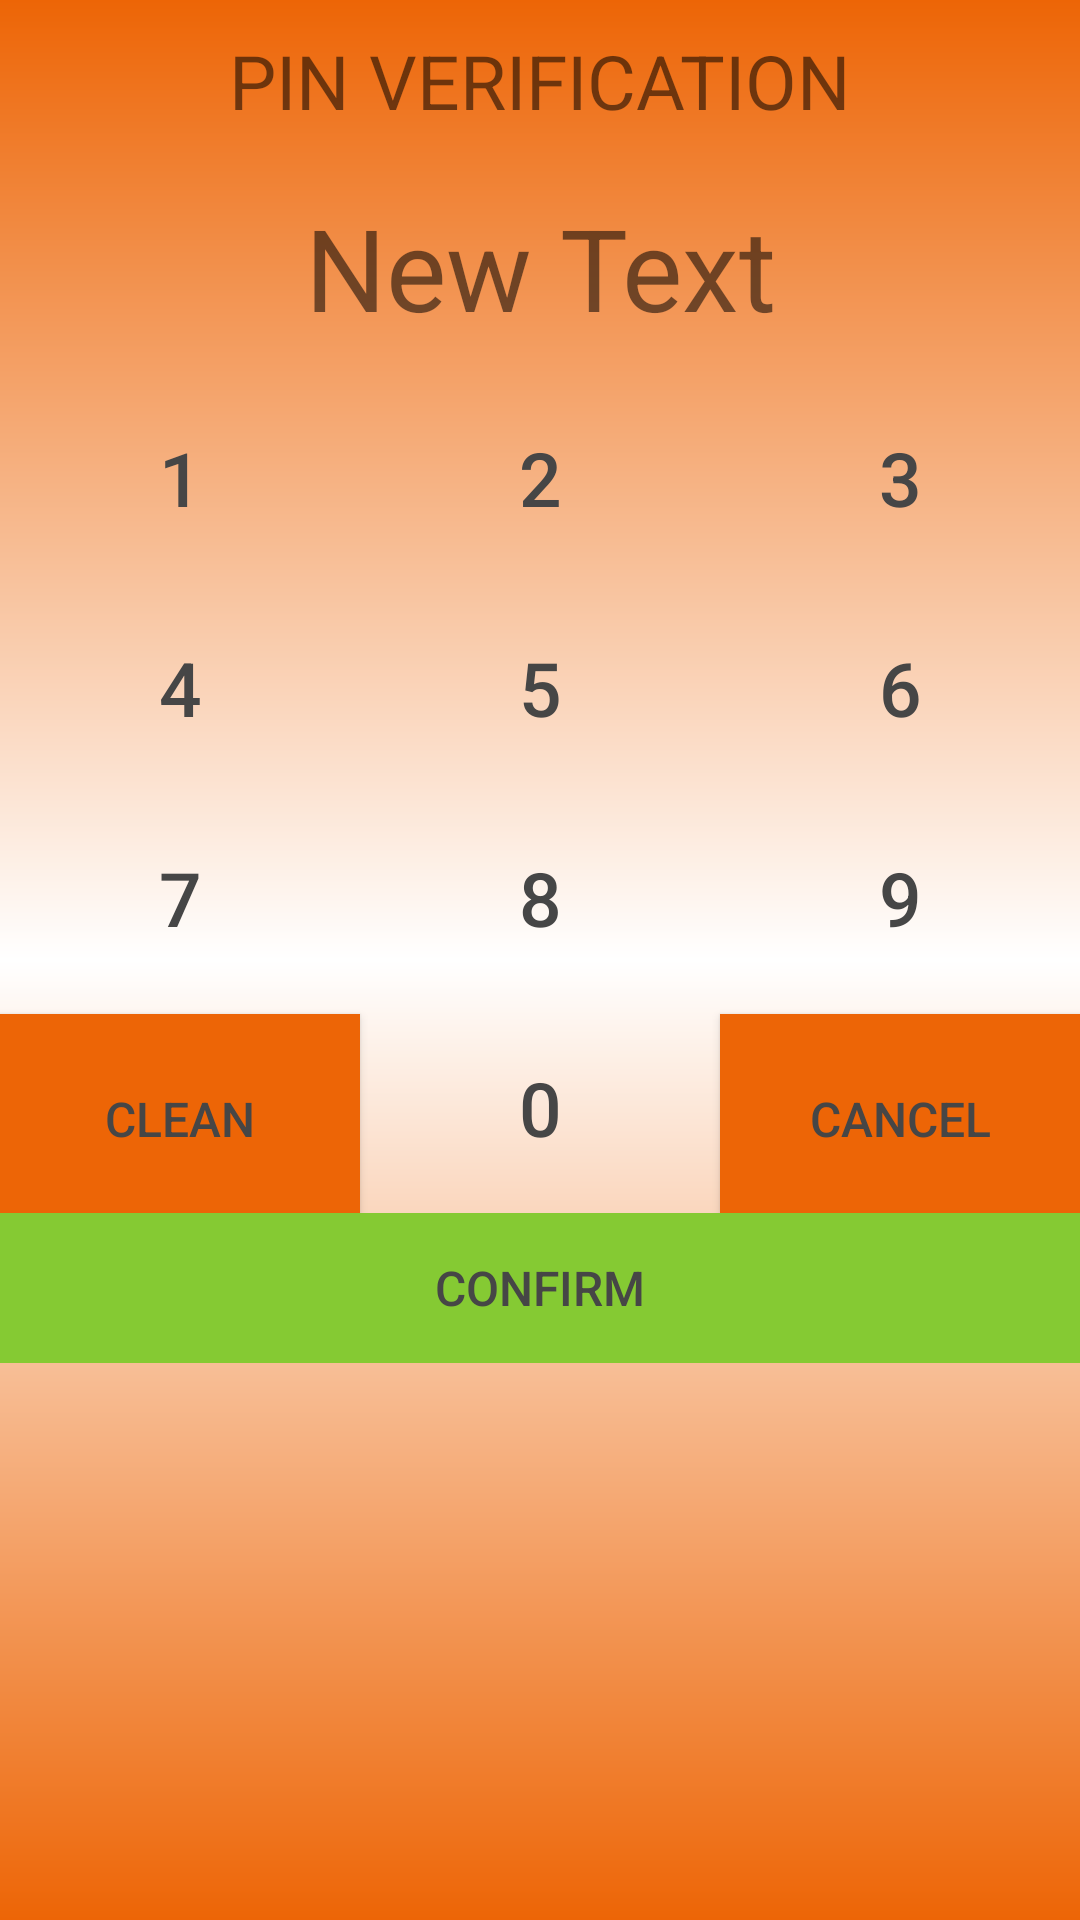

Here is an Android app screen rendered from its layout file. Give the layout XML and the strings, colors and styles it references.
<!-- AndroidManifest.xml: application theme AppTheme -->
<!-- res/layout/layout_pin.xml -->
<?xml version="1.0" encoding="utf-8"?>
<LinearLayout xmlns:android="http://schemas.android.com/apk/res/android"
    android:orientation="vertical" android:layout_width="match_parent"
    android:layout_height="wrap_content"
    android:background="@drawable/gradient">

    <TextView
        android:padding="10dp"
        android:minHeight="50dp"
        android:layout_width="match_parent"
        android:layout_height="wrap_content"
        android:textSize="25sp"
        android:text="PIN VERIFICATION"
        android:id="@+id/msg_title"
        android:gravity="center" />
    <TextView
        android:background="#00000000"
        android:padding="10dp"
        android:minHeight="50dp"
        android:layout_width="match_parent"
        android:layout_height="wrap_content"
        android:textSize="38sp"
        android:text="New Text"
        android:id="@+id/textView"
        android:gravity="center" />

    <LinearLayout
        android:orientation="horizontal"
        android:layout_width="match_parent"
        android:layout_height="wrap_content">

        <Button
            style="@style/base_pin_button"
            android:text="1"
            android:id="@+id/button1" />

        <Button
            style="@style/base_pin_button"
            android:text="2"
            android:id="@+id/button2" />

        <Button
            style="@style/base_pin_button"
            android:text="3"
            android:id="@+id/button3" />
    </LinearLayout>

    <LinearLayout
        android:orientation="horizontal"
        android:layout_width="match_parent"
        android:layout_height="wrap_content">

        <Button
            style="@style/base_pin_button"
            android:text="4"
            android:id="@+id/button4" />

        <Button
            style="@style/base_pin_button"
            android:text="5"
            android:id="@+id/button5" />

        <Button
            style="@style/base_pin_button"
            android:text="6"
            android:id="@+id/button6" />
    </LinearLayout>

    <LinearLayout
        android:orientation="horizontal"
        android:layout_width="match_parent"
        android:layout_height="wrap_content">

        <Button
            style="@style/base_pin_button"
            android:text="7"
            android:id="@+id/button7" />

        <Button
            style="@style/base_pin_button"
            android:text="8"
            android:id="@+id/button8" />

        <Button
            style="@style/base_pin_button"
            android:text="9"
            android:id="@+id/button9" />
    </LinearLayout>

    <LinearLayout
        android:orientation="horizontal"
        android:layout_width="match_parent"
        android:layout_height="wrap_content"
        >

        <Button
            android:id="@+id/buttonclean"
            style="@style/base_pin_button"
            android:background="@color/colorPrimaryDark"
            android:text="Clean"
            android:textSize="16sp" />

        <Button
            style="@style/base_pin_button"
            android:text="0"
            android:id="@+id/button0" />

        <Button
            style="@style/base_pin_button"
            android:background="@color/colorPrimaryDark"
            android:textSize="16sp"
            android:text="@string/cancel"
            android:id="@+id/buttoncan" />

    </LinearLayout>

    <LinearLayout
        android:orientation="horizontal"
        android:layout_width="match_parent"
        android:layout_height="wrap_content"
        >

        <Button
            android:id="@+id/buttonconfirm"
            style="@style/base_pinconfirm_button"
            android:background="@color/colorGreen"
            android:text="@string/confirm"
            android:textSize="16sp" />

    </LinearLayout>

</LinearLayout>
<!-- resources referenced by this layout -->
<resources>
  <color name="colorGreen">#85ca33</color>
  <color name="colorPrimaryDark">#ed6506</color>
  <!-- drawable gradient (drawable) -->
  <?xml version="1.0" encoding="UTF-8"?>
  <shape xmlns:android="http://schemas.android.com/apk/res/android" android:shape="rectangle" >
  
  <gradient
      android:angle="90"
      android:startColor="@color/colorPrimaryDark"
      android:centerColor="@color/white"
      android:endColor="@color/colorPrimaryDark"
      android:type="linear" />
  
  <corners
      android:radius="0dp"/>
  
  </shape>
  <string name="cancel">Cancel</string>
  <string name="confirm">Confirm</string>
  <style name="base_pin_button">
          <item name="android:layout_width">match_parent</item>
          <item name="android:layout_height">70dp</item>
          <item name="android:layout_weight">1</item>
          <item name="android:gravity">center</item>
          <item name="android:padding">10dp</item>
          <item name="android:textColor">@color/input_num</item>
          <item name="android:textSize">@dimen/input_num_text_size</item>
          <item name="android:background">@drawable/selector_btn_num_input</item>
      </style>
  <style name="base_pinconfirm_button">
          <item name="android:layout_width">match_parent</item>
          <item name="android:layout_height">50dp</item>
          <item name="android:layout_weight">1</item>
          <item name="android:gravity">center</item>
          <item name="android:padding">10dp</item>
          <item name="android:textColor">@color/input_num</item>
          <item name="android:textSize">@dimen/input_num_text_size</item>
          <item name="android:background">@drawable/selector_btn_num_input</item>
      </style>
  <style name="AppTheme" parent="Theme.AppCompat.Light.DarkActionBar">
          
          <item name="colorPrimary">@color/colorPrimary</item>
          <item name="colorPrimaryDark">@color/colorPrimaryDark</item>
          <item name="colorAccent">@color/colorAccent</item>
      </style>
  <color name="white">#FFFFFF</color>
  <color name="input_num">#464646</color>
  <dimen name="input_num_text_size">25sp</dimen>
  <color name="colorPrimary">#008577</color>
  <color name="colorAccent">#000033</color>
</resources>
